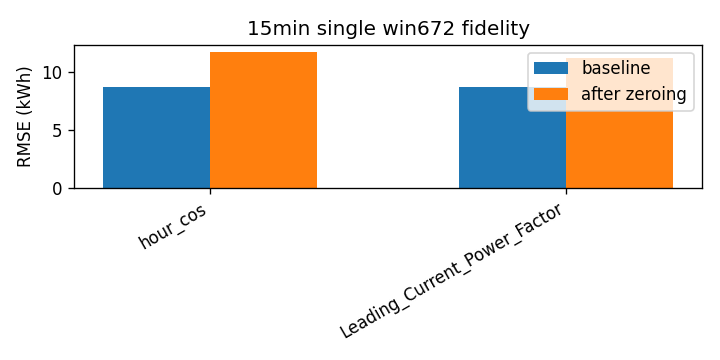

The file beside this chart, header and first rows:
attr, baseline_rmse, rmse_zero, delta
hour_cos, 8.68, 11.71, 3.032
Leading_Current_Power_Factor, 8.68, 11.14, 2.464
